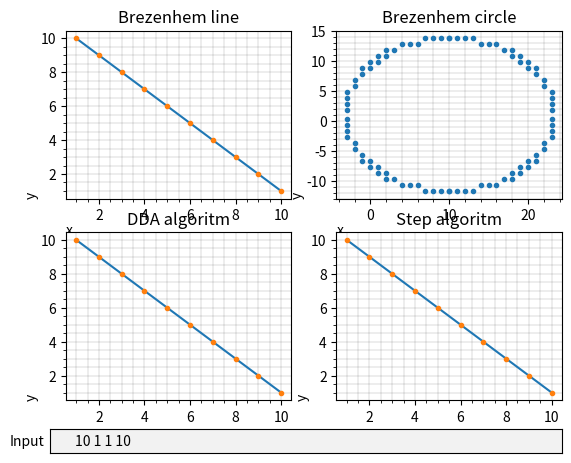

Generate this figure with matplotlib:
import matplotlib.pyplot as plt
from matplotlib.widgets import TextBox
import math


def brezen(x1, y1, x2, y2):
    dx = x2 - x1
    dy = y2 - y1

    sign_x = 1 if dx > 0 else -1 if dx < 0 else 0
    sign_y = 1 if dy > 0 else -1 if dy < 0 else 0

    px = []
    py = []

    if dx < 0:
        dx = -dx
    if dy < 0:
        dy = -dy

    if dx > dy:
        pdx, pdy = sign_x, 0
        es, el = dy, dx
    else:
        pdx, pdy = 0, sign_y
        es, el = dx, dy

    x, y = x1, y1

    error, t = el/2, 0

    px.append(x)
    py.append(y)

    while t < el:
        error -= es
        if error < 0:
            error += el
            x += sign_x
            y += sign_y
        else:
            x += pdx
            y += pdy
        t += 1
        px.append(x)
        py.append(y)
    return px, py

def circle(x1,y1,x2,y2):
    px = []
    py = []
    r = math.sqrt(pow(x1 - x2,2) + pow(y1 - y2,2))
    disp_x = x1
    disp_y = y1
    x = 0
    y = r
    delta = (1-2*r)
    error = 0
    while y >= 0:
        px.append(disp_x + x)
        py.append(disp_y + y)
        px.append(disp_x + x)
        py.append(disp_y - y)
        px.append(disp_x - x)
        py.append(disp_y + y)
        px.append(disp_x - x)
        py.append(disp_y - y)
        
        error = 2 * (delta + y) - 1
        if ((delta < 0) and (error <=0)):
            x+=1
            delta = delta + (2*x+1)
            continue
        if ((delta > 0) and (error > 0)):
            y -= 1
            delta = delta - (1 + 2 * y)
            continue
        x += 1
        delta = delta + (2 * (x - y))
        y -= 1
    return px,py

def submit(text):
    coor = list(map(int, text.split()))
    if (len(coor) == 4):
        ax1.clear()
        ax2.clear()
        ax3.clear()
        ax4.clear()
        point_x, point_y = brezen(coor[0], coor[1], coor[2], coor[3])
        ax1.plot(point_x, point_y, '-')
        ax1.plot(point_x, point_y, '.')
        x, y = circle(coor[0], coor[1], coor[2], coor[3])
        ax2.plot(x, y, '.')
        dx,dy = dda(coor[0], coor[1], coor[2], coor[3])
        ax3.plot(dx,dy,'-')
        ax3.plot(dx,dy,'.')
        sx,sy = step(coor[0], coor[1], coor[2], coor[3])
        ax4.plot(sx,sy,'-')
        ax4.plot(sx,sy,'.')
        grid()
        plt.draw()

def dda(x1,y1,x2,y2):
    x =[]
    y =[]
    dx = x2 - x1
    dy = y2 - y1
    steps = abs(dx) if abs(dx) > abs(dy) else abs(dy)
    if steps == 0:
        return [x1],[y1]
    Xinc = float(dx / steps)
    Yinc = float(dy / steps)    
    for i in range(0, int(steps + 1)):
        x.append(round(x1))
        y.append(round(y1))
        x1 += Xinc
        y1 += Yinc
    return x,y

def step(x1,y1,x2,y2):
    x =[]
    y =[]
    dx = x2 - x1
    dy = y2 - y1
    xx = min(x1,x2)
    if dx == 0 and dy == 0:
        return [x1],[y1]
    if dy == 0:
        while xx <= max(x2,x1):
            y.append(y1)
            x.append(xx)
            xx +=1
        return x,y
    if dx == 0:
        yy = min(y1,y2)
        while yy <= max(y2,y1):
            y.append(yy)
            x.append(x1)
            yy += 1
        return x,y
    while xx <= max(x2,x1):
        y.append(round(y1 + dy * (xx - x1) / dx))
        x.append(xx)
        xx += 1
    return x, y

def grid():
    ax1.set_title("Brezenhem line")
    ax2.set_title('Brezenhem circle')
    ax3.set_title('DDA algoritm')
    ax4.set_title('Step algoritm')
    ax1.grid()
    ax1.minorticks_on()
    ax2.grid()
    ax2.minorticks_on()
    ax3.grid()
    ax3.minorticks_on()
    ax4.grid()
    ax4.minorticks_on()
    ax1.grid(which='major',
        color = 'k', 
        linewidth = 0.1)
    ax1.grid(which='minor',
        color = 'k', 
        linewidth = 0.1)
    ax2.grid(which='major',
        color = 'k', 
        linewidth = 0.1)
    ax2.grid(which='minor',
        color = 'k', 
        linewidth = 0.1)
    ax3.grid(which='major',
        color = 'k', 
        linewidth = 0.1)
    ax3.grid(which='minor',
        color = 'k', 
        linewidth = 0.1)
    ax4.grid(which='major',
        color = 'k', 
        linewidth = 0.1)
    ax4.grid(which='minor',
        color = 'k', 
        linewidth = 0.1)
    ax1.set_ylabel("y",labelpad=1,loc='bottom')
    ax1.set_xlabel("x",labelpad=1,loc = 'left')
    ax2.set_ylabel("y",labelpad=1,loc='bottom')
    ax2.set_xlabel("x",labelpad=1,loc = 'left')
    ax3.set_ylabel("y",labelpad=1,loc='bottom')
    ax3.set_xlabel("x",labelpad=1,loc = 'left')
    ax4.set_ylabel("y",labelpad=1,loc='bottom')
    ax4.set_xlabel("x",labelpad=1,loc = 'left')


if __name__ == "__main__":
    fig = plt.figure()
    ax1 = fig.add_subplot(221)
    ax2 = fig.add_subplot(222)
    ax3 = fig.add_subplot(223)
    ax4 = fig.add_subplot(224)
    ax = fig.add_axes([0.1, 0, 0.8, 0.05])
    x = [10, 1]
    y = [1, 10]    
    point_x, point_y = brezen(x[0], x[1], y[0], y[1])
    ax1.plot(point_x, point_y, '-')
    ax1.plot(point_x, point_y, '.')
    
    cx, cy = circle(x[0], x[1], y[0], y[1])
    ax2.plot(cx, cy, '.')
    dx,dy = dda(x[0], x[1], y[0], y[1])
    ax3.plot(dx,dy,'-')
    ax3.plot(dx,dy,'.')
    
    sx,sy = step(x[0], x[1], y[0], y[1])
    ax4.plot(sx,sy,'-')
    ax4.plot(sx,sy,'.')
    
    grid()
    text_box = TextBox(ax, "Input", initial="10 1 1 10")
    text_box.on_submit(submit)
    plt.show()